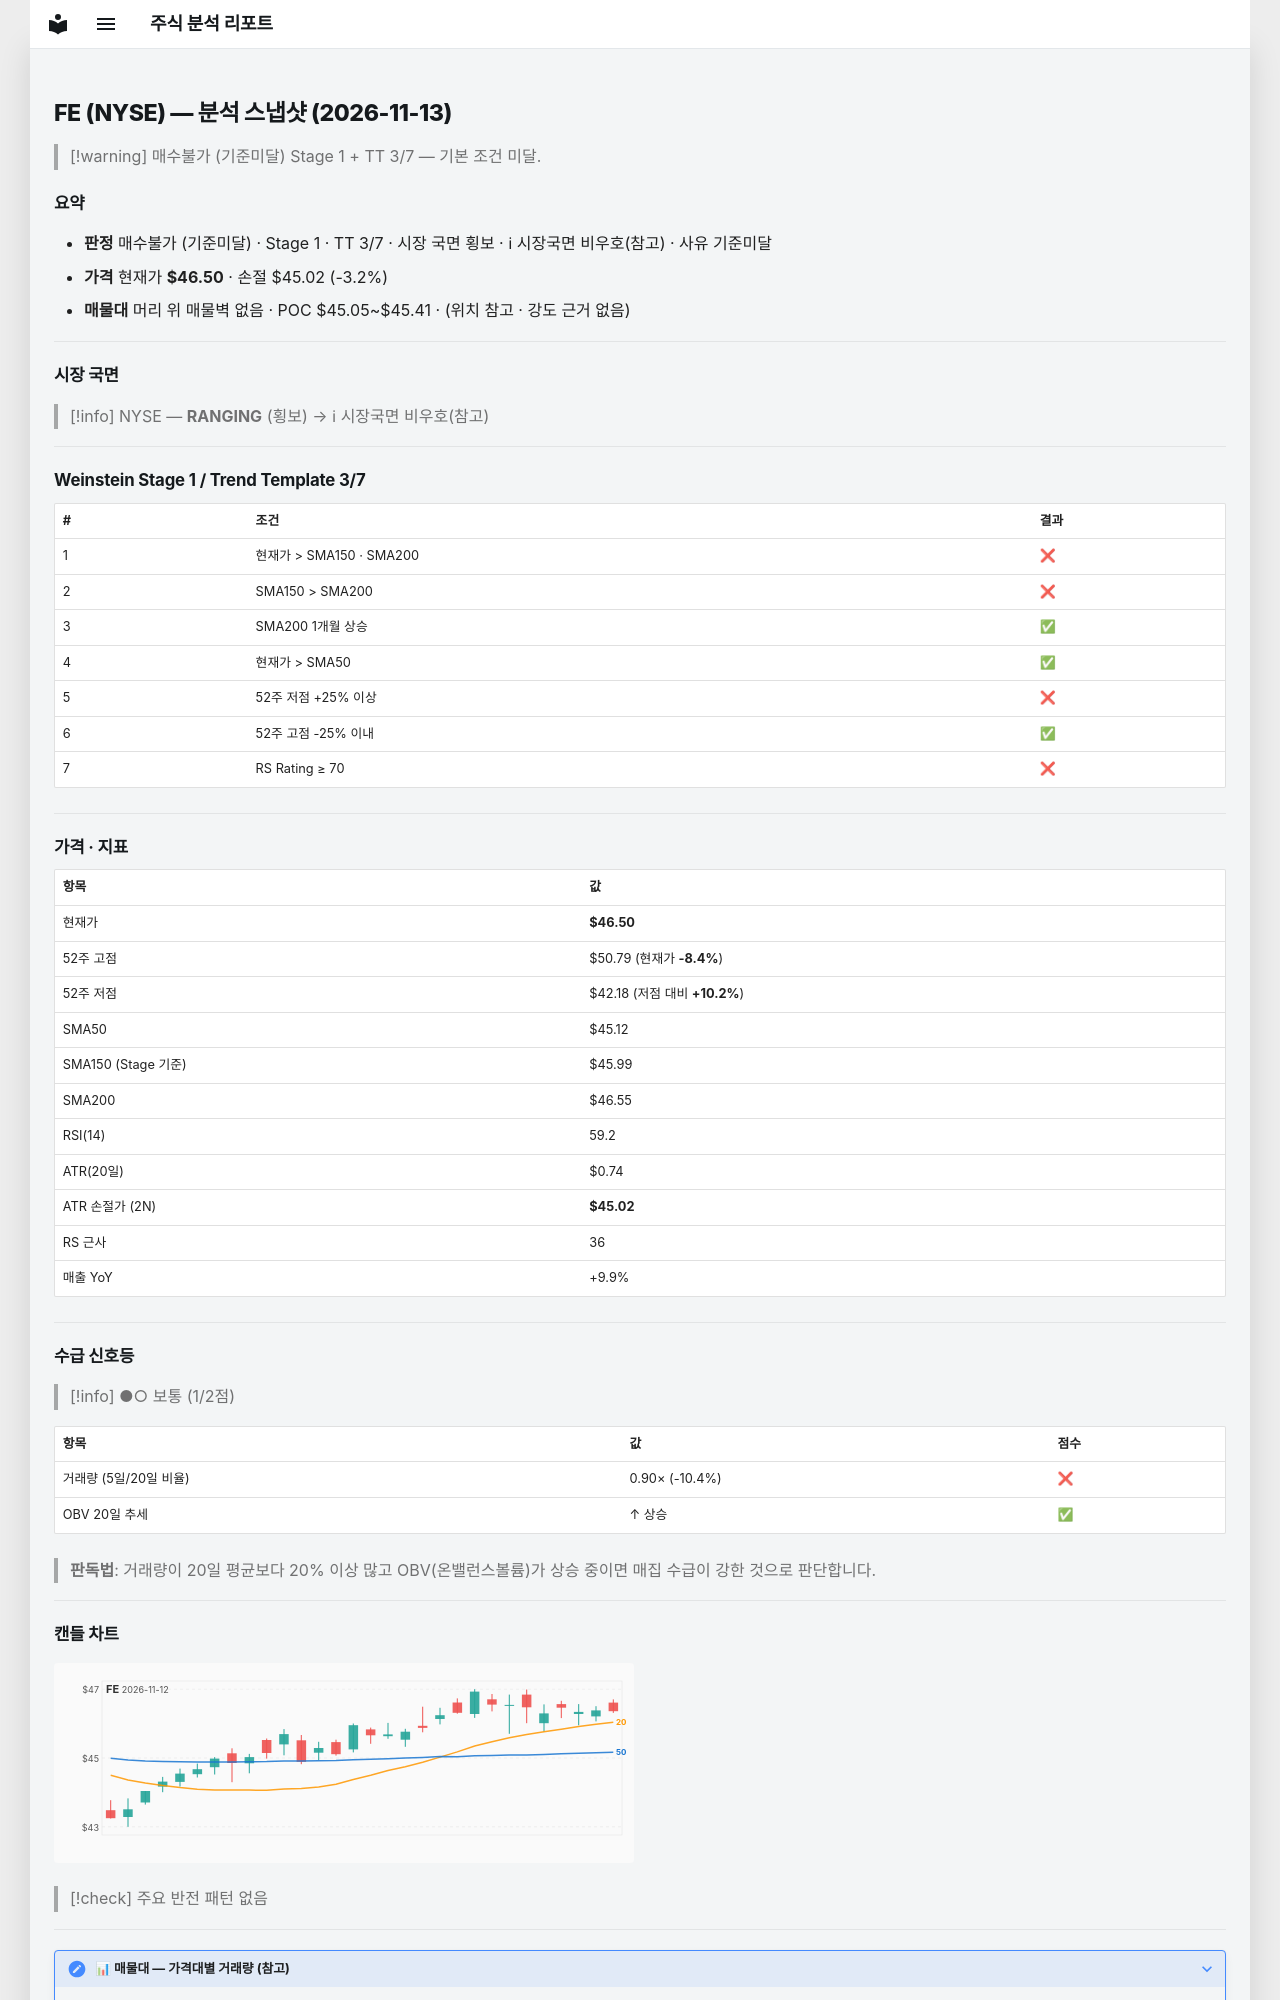

repository: soloandco/stock-reports · page: snapshots/FE-2026-11-13/index.html · generator: mkdocs

---
type: analysis-snapshot
title: FE 분석 스냅샷
ticker: FE
market: NYSE
created: 2026-11-13
updated: 2026-11-13
bar-date: 2026-11-12
verdict: 매수불가
verdict-reason: 기준미달
real-rr: 2.01
sma50-gap-pct: 3.1
weekly-position: 저항대아래
weekly-overhead-price: 49.46
weekly-overhead-pct: 6.4
stage: 1
trend-template-score: 3
tt-max: 7
ma-set: sma-50-150-200
price: 46.5
stop-price: 45.02463050597257
market-regime: RANGING
supply-demand-score: 1/2
supply-demand-label: 보통
status: tracking
tags:
  - stock-agent
  - watchlist
  - FE
  - analysis
related:
  - "[[analysis-template]]"
---

# FE (NYSE) — 분석 스냅샷 (2026-11-13)

> [!warning] 매수불가 (기준미달)
> Stage 1 + TT 3/7 — 기본 조건 미달.

## 요약

- **판정** 매수불가 (기준미달) · Stage 1 · TT 3/7 · 시장 국면 횡보 · ℹ 시장국면 비우호(참고) · 사유 기준미달
- **가격** 현재가 **$46.50** · 손절 $45.02 (-3.2%)
- **매물대** 머리 위 매물벽 없음 · POC $45.05~$45.41 · (위치 참고 · 강도 근거 없음)

---

## 시장 국면

> [!info] NYSE — **RANGING** (횡보) → ℹ 시장국면 비우호(참고)

---

## Weinstein Stage 1 / Trend Template 3/7

| # | 조건 | 결과 |
|---|------|------|
| 1 | 현재가 > SMA150 · SMA200 | ❌ |
| 2 | SMA150 > SMA200 | ❌ |
| 3 | SMA200 1개월 상승 | ✅ |
| 4 | 현재가 > SMA50 | ✅ |
| 5 | 52주 저점 +25% 이상 | ❌ |
| 6 | 52주 고점 -25% 이내 | ✅ |
| 7 | RS Rating ≥ 70 | ❌ |

---

## 가격 · 지표

| 항목 | 값 |
|------|---|
| 현재가 | **$46.50** |
| 52주 고점 | $50.79 (현재가 **-8.4%**) |
| 52주 저점 | $42.18 (저점 대비 **+10.2%**) |
| SMA50 | $45.12 |
| SMA150 (Stage 기준) | $45.99 |
| SMA200 | $46.55 |
| RSI(14) | 59.2 |
| ATR(20일) | $0.74 |
| ATR 손절가 (2N) | **$45.02** |
| RS 근사 | 36 |
| 매출 YoY | +9.9% |

---
## 수급 신호등

> [!info] ●○ 보통 (1/2점)

| 항목 | 값 | 점수 |
|------|------|------|
| 거래량 (5일/20일 비율) | 0.90× (-10.4%) | ❌ |
| OBV 20일 추세 | ↑ 상승 | ✅ |

> **판독법**: 거래량이 20일 평균보다 20% 이상 많고 OBV(온밸런스볼륨)가 상승 중이면 매집 수급이 강한 것으로 판단합니다.

---
